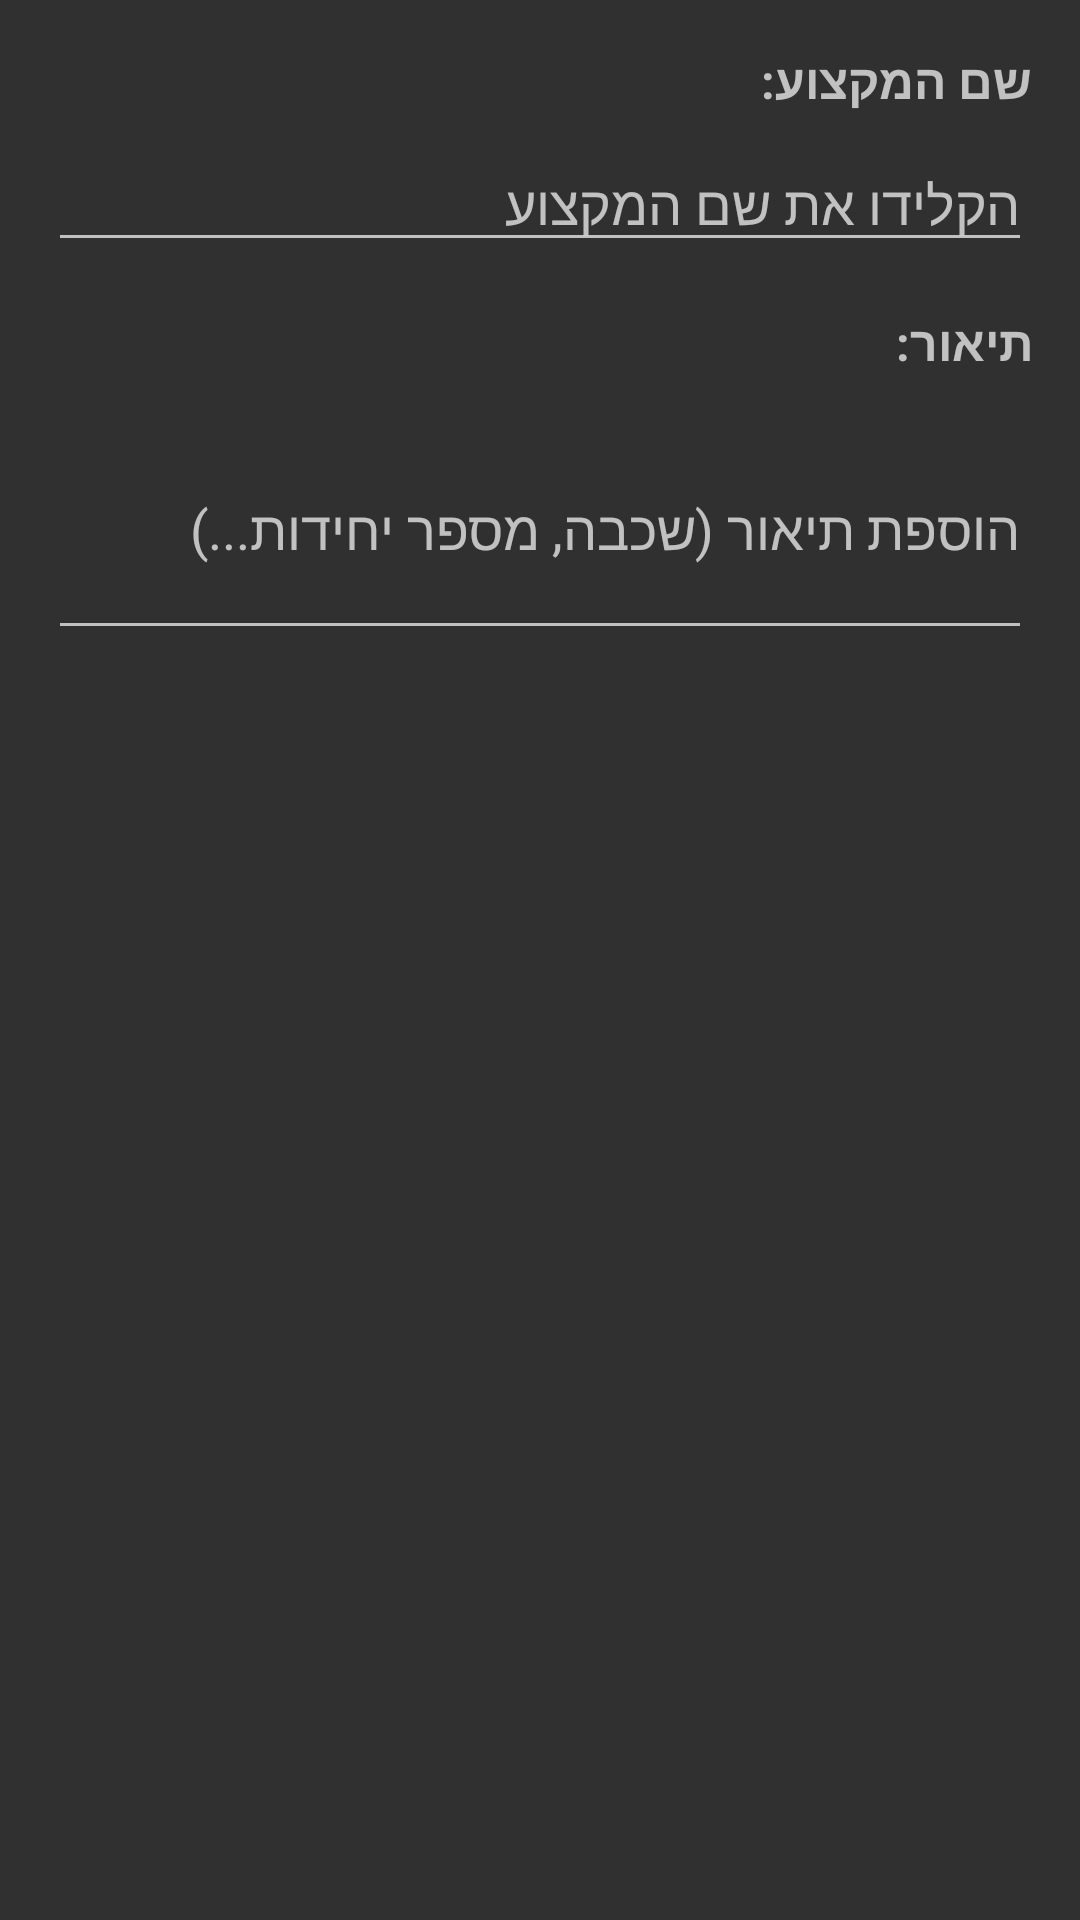

The Android layout XML behind this screen, and the referenced resources:
<!-- AndroidManifest.xml: application theme Theme.AppCompat -->
<!-- res/layout/fragment_add_subject.xml -->
<?xml version="1.0" encoding="utf-8"?>
<LinearLayout xmlns:android="http://schemas.android.com/apk/res/android"
    android:layout_width="match_parent"
    android:layout_height="wrap_content"
    android:layoutDirection="rtl"
    android:orientation="vertical"
    android:padding="16dp">

    <TextView
        android:id="@+id/subject_name_label"
        android:layout_width="wrap_content"
        android:layout_height="wrap_content"
        android:text="שם המקצוע:"
        android:textSize="16sp"
        android:textStyle="bold" />

    <EditText
        android:id="@+id/subject_name_et"
        android:layout_width="match_parent"
        android:layout_height="wrap_content"
        android:layout_marginTop="8dp"
        android:hint="הקלידו את שם המקצוע"
        android:inputType="textCapWords"
        android:layoutDirection="rtl"
        android:textDirection="rtl" />

    <TextView
        android:id="@+id/description_label"
        android:layout_width="wrap_content"
        android:layout_height="wrap_content"
        android:layout_marginTop="16dp"
        android:text="תיאור:"
        android:textSize="16sp"
        android:textStyle="bold" />

    <EditText
        android:id="@+id/description_et"
        android:layout_width="match_parent"
        android:layout_height="wrap_content"
        android:layout_marginTop="8dp"
        android:hint="הוספת תיאור (שכבה, מספר יחידות...)"
        android:inputType="textMultiLine"
        android:minLines="3"
        android:textDirection="rtl" />
</LinearLayout>
<!-- resources referenced by this layout -->
<resources>

</resources>
